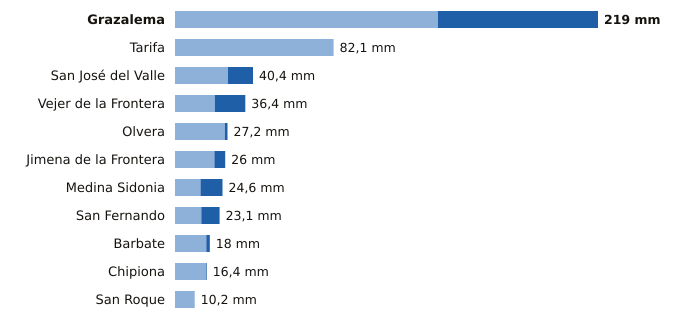

Source data for this figure (header and first rows):
estacion, provincia, indicativo, mm_6_dias_anteriores, mm_hoy, mm_7_dias, horas_de_hoy
Grazalema, Cádiz, 5911X, 136.1, 82.9, 219.0, 18
Tarifa, Cádiz, 6001, 82.1, 0.0, 82.1, 18
San José del Valle, Cádiz, 5950X, 27.4, 13.0, 40.4, 18
Vejer de la Frontera, Cádiz, 5995B, 20.6, 15.8, 36.4, 18
Olvera, Cádiz, 5919X, 25.8, 1.4, 27.2, 17
Jimena de la Frontera, Cádiz, 6042I, 20.4, 5.6, 26.0, 17
Medina Sidonia, Cádiz, 5983X, 13.2, 11.4, 24.6, 17
San Fernando, Cádiz, 5972Y, 13.6, 9.5, 23.1, 18
Barbate, Cádiz, 5996B, 16.2, 1.8, 18.0, 17
Chipiona, Cádiz, 5906X, 16.0, 0.4, 16.4, 17
San Roque, Cádiz, 6056X, 10.2, 0.0, 10.2, 17
